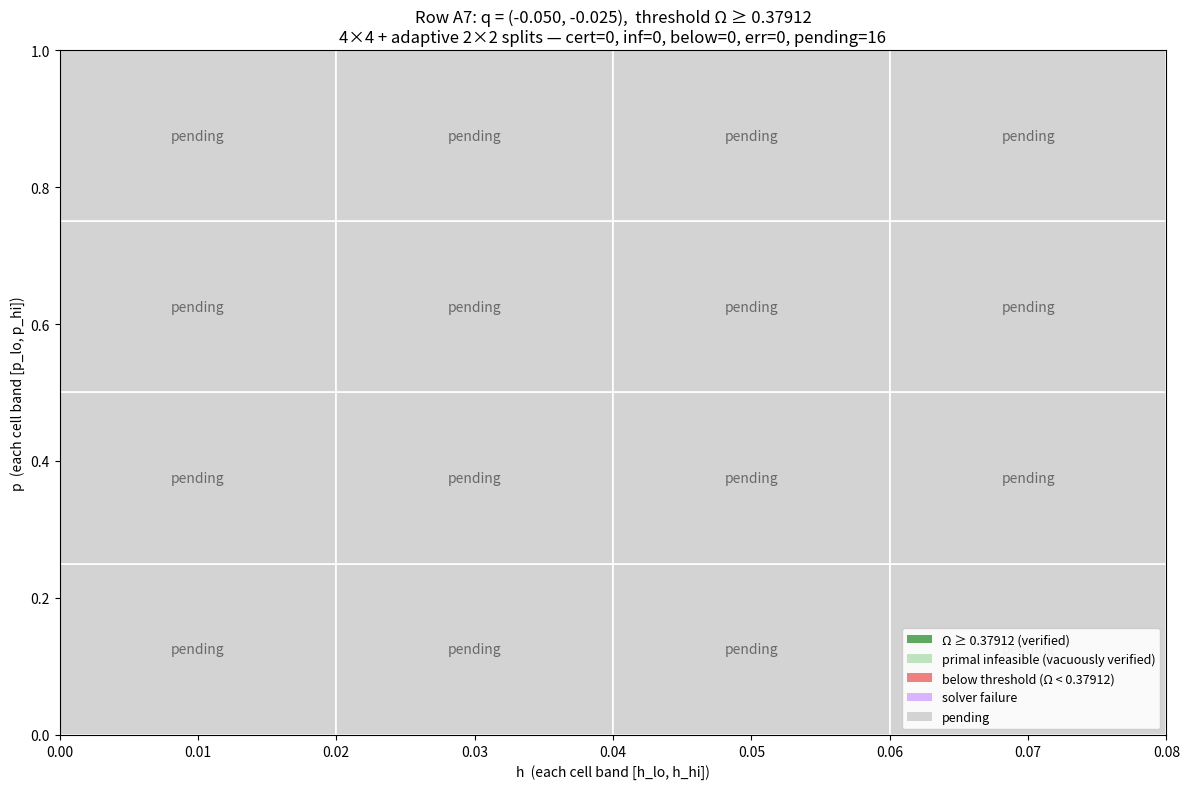

Write Python code to recreate this figure. (Note: this script raises an exception after producing the figure.)
"""Plot a row with 4x4 parents + nested 2x2 splits for failing cells.
Goes as deep as we have data for (regions_4x4, regions_split_2x2, regions_split_2x2x2)."""
import os, json, sys
import numpy as np
import matplotlib
matplotlib.use("Agg")
import matplotlib.pyplot as plt
from matplotlib.patches import Rectangle, Patch

HERE = "/home/sykim/Theory_Harness/Convex_Problems_Verified"
THRESHOLD = 0.37912

# Try to load each level (some files may not exist yet).
PARENT_JSONS = [
    os.path.join(HERE, "regions_4x4_results.json"),
    os.path.join(HERE, "regions_B0_4x4_results.json"),
    os.path.join(HERE, "regions_A6_4x4_results.json"),
]
LEVEL_JSONS = [
    os.path.join(HERE, "regions_B0_split_2x2_results.json"),
    os.path.join(HERE, "regions_B0_split_2x2x2_results.json"),
    os.path.join(HERE, "regions_B0_split_2x2x2x2_results.json"),
    os.path.join(HERE, "regions_A6_split_2x2_results.json"),
    os.path.join(HERE, "regions_A6_split_2x2x2_results.json"),
    os.path.join(HERE, "regions_A6_bumped_N30k_T6k_R30_results.json"),
    os.path.join(HERE, "regions_A6_split_after_bump_results.json"),
    os.path.join(HERE, "regions_split_2x2_results.json"),
    os.path.join(HERE, "regions_split_2x2x2_results.json"),
    os.path.join(HERE, "regions_split_2x2x2x2_results.json"),
    os.path.join(HERE, "regions_split_2x2x2x2x2_results.json"),
]

ROW_CFG = {
    "A6": (-1.000, -0.050, 0.08, 0.0, 1.00),
    "A7": (-0.050, -0.025, 0.08, 0.0, 1.00),
    "A9": ( 0.025,  0.050, 0.08, 0.0, 1.00),
    "B0": (-0.020,  0.020, 0.06, 0.33, 0.45),
    "B1": (-0.025, -0.020, 0.06, 0.33, 0.45),
    "B2": ( 0.020,  0.025, 0.06, 0.33, 0.45),
}

COLOR_VERIFIED   = "#5fa85f"
COLOR_INFEASIBLE = "#bfe3bf"
COLOR_BELOW_THR  = "#f08080"
COLOR_SOLVER_ERR = "#d8b4fe"
COLOR_PENDING    = "lightgray"


def load_all_levels(row):
    """Build a flat dict label -> record covering all levels for this row."""
    out = {}

    # Level 0: 4x4 parents (merged across all parent JSONs)
    for pjson in PARENT_JSONS:
        if not os.path.exists(pjson):
            continue
        for p in json.load(open(pjson)):
            lab = p.get("label", "")
            if lab.startswith(row + "_"):
                out[lab] = p

    # Levels 1, 2: split JSONs (and bumped-NTR JSONs, which use bump_label
    # like "A6_1_0.10.00#N30000T6000R30" — strip the "#N..." suffix so they
    # override the corresponding sub_label record from the prior split).
    for path in LEVEL_JSONS:
        if not os.path.exists(path):
            continue
        for s in json.load(open(path)):
            lab = s.get("sub_label") or s.get("bump_label", "")
            if "#" in lab:
                lab = lab.split("#", 1)[0]
            if lab.startswith(row + "_"):
                out[lab] = s
    return out


def status_of(record):
    """Return (status, value) where status in {CERT, BELOW, INF, ERR, PENDING}."""
    if record is None:
        return ("PENDING", None)
    L = record.get("certified_lower_bound")
    err = record.get("error") or ""
    if L is not None:
        if L == float("inf"):
            return ("INF", None)
        if L >= THRESHOLD:
            return ("CERT", L)
        return ("BELOW", L)
    if "zero-size array" in err:
        return ("INF", None)
    if err:
        return ("ERR", err)
    return ("PENDING", None)


COLORS = {
    "CERT":    (COLOR_VERIFIED,   None,  "black"),
    "INF":     (COLOR_INFEASIBLE, "inf", "black"),
    "BELOW":   (COLOR_BELOW_THR,  None,  "black"),
    "ERR":     (COLOR_SOLVER_ERR, "err", "black"),
    "PENDING": (COLOR_PENDING,    "pending", "dimgray"),
}


def draw_recursive(ax, label, h_l, h_h, p_l, p_h, records, depth=0):
    """Draw the cell `label`. If it's failing AND has 4 children in `records`,
    recurse on the children. Else draw a single block."""
    status, val = status_of(records.get(label))

    # If this cell is failing (BELOW or ERR), look for split children
    child_labels = [f"{label}.{ii}{jj}" for ii in range(2) for jj in range(2)]
    has_children = any(records.get(cl) is not None for cl in child_labels)

    if status in ("BELOW", "ERR") and has_children:
        # Recurse: thicker outline to mark the parent being split
        ax.add_patch(Rectangle((h_l, p_l), h_h - h_l, p_h - p_l,
                                facecolor="none", edgecolor="black", lw=1.5 + 0.5 * (3 - depth)))
        hmid = 0.5 * (h_l + h_h)
        pmid = 0.5 * (p_l + p_h)
        for ii, (sh_l, sh_h) in enumerate([(h_l, hmid), (hmid, h_h)]):
            for jj, (sp_l, sp_h) in enumerate([(p_l, pmid), (pmid, p_h)]):
                child = f"{label}.{ii}{jj}"
                draw_recursive(ax, child, sh_l, sh_h, sp_l, sp_h, records, depth + 1)
        return

    # Leaf: draw single block
    color, default_text, tc = COLORS[status]
    if default_text is None:
        text = f"{val:.5f}" if val is not None else "?"
    else:
        text = default_text
    # Smaller font for deeper levels
    fontsize = max(6, 10 - 2 * depth)
    ax.add_patch(Rectangle((h_l, p_l), h_h - h_l, p_h - p_l,
                            facecolor=color, edgecolor="white", lw=1.2))
    ax.text(0.5 * (h_l + h_h), 0.5 * (p_l + p_h), text,
            ha="center", va="center", color=tc, fontsize=fontsize)


def count_leaves(records, top_labels):
    """Count leaf statuses across the entire tree for the title."""
    counts = {"CERT": 0, "INF": 0, "BELOW": 0, "ERR": 0, "PENDING": 0}
    def visit(label):
        status, _ = status_of(records.get(label))
        child_labels = [f"{label}.{ii}{jj}" for ii in range(2) for jj in range(2)]
        has_children = any(records.get(cl) is not None for cl in child_labels)
        if status in ("BELOW", "ERR") and has_children:
            for c in child_labels:
                visit(c)
        else:
            counts[status] += 1
    for top in top_labels:
        visit(top)
    return counts


def plot(row, out_path):
    q_lo, q_hi, h_hi, p_lo, p_hi = ROW_CFG[row]
    h_edges = np.linspace(0.0, h_hi, 5)
    p_edges = np.linspace(p_lo, p_hi, 5)
    records = load_all_levels(row)

    fig, ax = plt.subplots(figsize=(12, 8))
    top_labels = []
    for i in range(4):
        for j in range(4):
            top_labels.append(f"{row}_{i}_{j}")
            draw_recursive(ax, f"{row}_{i}_{j}",
                           h_edges[i], h_edges[i + 1],
                           p_edges[j], p_edges[j + 1],
                           records, depth=0)

    counts = count_leaves(records, top_labels)

    ax.set_xlim(0.0, h_hi)
    ax.set_ylim(p_lo, p_hi)
    ax.set_xlabel("h  (each cell band [h_lo, h_hi])")
    ax.set_ylabel("p  (each cell band [p_lo, p_hi])")
    ax.set_title(f"Row {row}: q = ({q_lo:+.3f}, {q_hi:+.3f}),  threshold Ω ≥ {THRESHOLD}\n"
                 f"4×4 + adaptive 2×2 splits — "
                 f"cert={counts['CERT']}, inf={counts['INF']}, "
                 f"below={counts['BELOW']}, err={counts['ERR']}, "
                 f"pending={counts['PENDING']}")

    handles = [
        Patch(facecolor=COLOR_VERIFIED,   label=f"Ω ≥ {THRESHOLD} (verified)"),
        Patch(facecolor=COLOR_INFEASIBLE, label="primal infeasible (vacuously verified)"),
        Patch(facecolor=COLOR_BELOW_THR,  label=f"below threshold (Ω < {THRESHOLD})"),
        Patch(facecolor=COLOR_SOLVER_ERR, label="solver failure"),
        Patch(facecolor=COLOR_PENDING,    label="pending"),
    ]
    ax.legend(handles=handles, loc="lower right", framealpha=0.9, fontsize=9)
    plt.tight_layout()
    plt.savefig(out_path, dpi=150)
    print(f"wrote {out_path}", flush=True)
    plt.close(fig)


if __name__ == "__main__":
    rows = sys.argv[1:] if len(sys.argv) > 1 else ["A7", "A9", "B1", "B2"]
    for r in rows:
        out = os.path.join(HERE, f"progress_{r}_split.png")
        plot(r, out)
